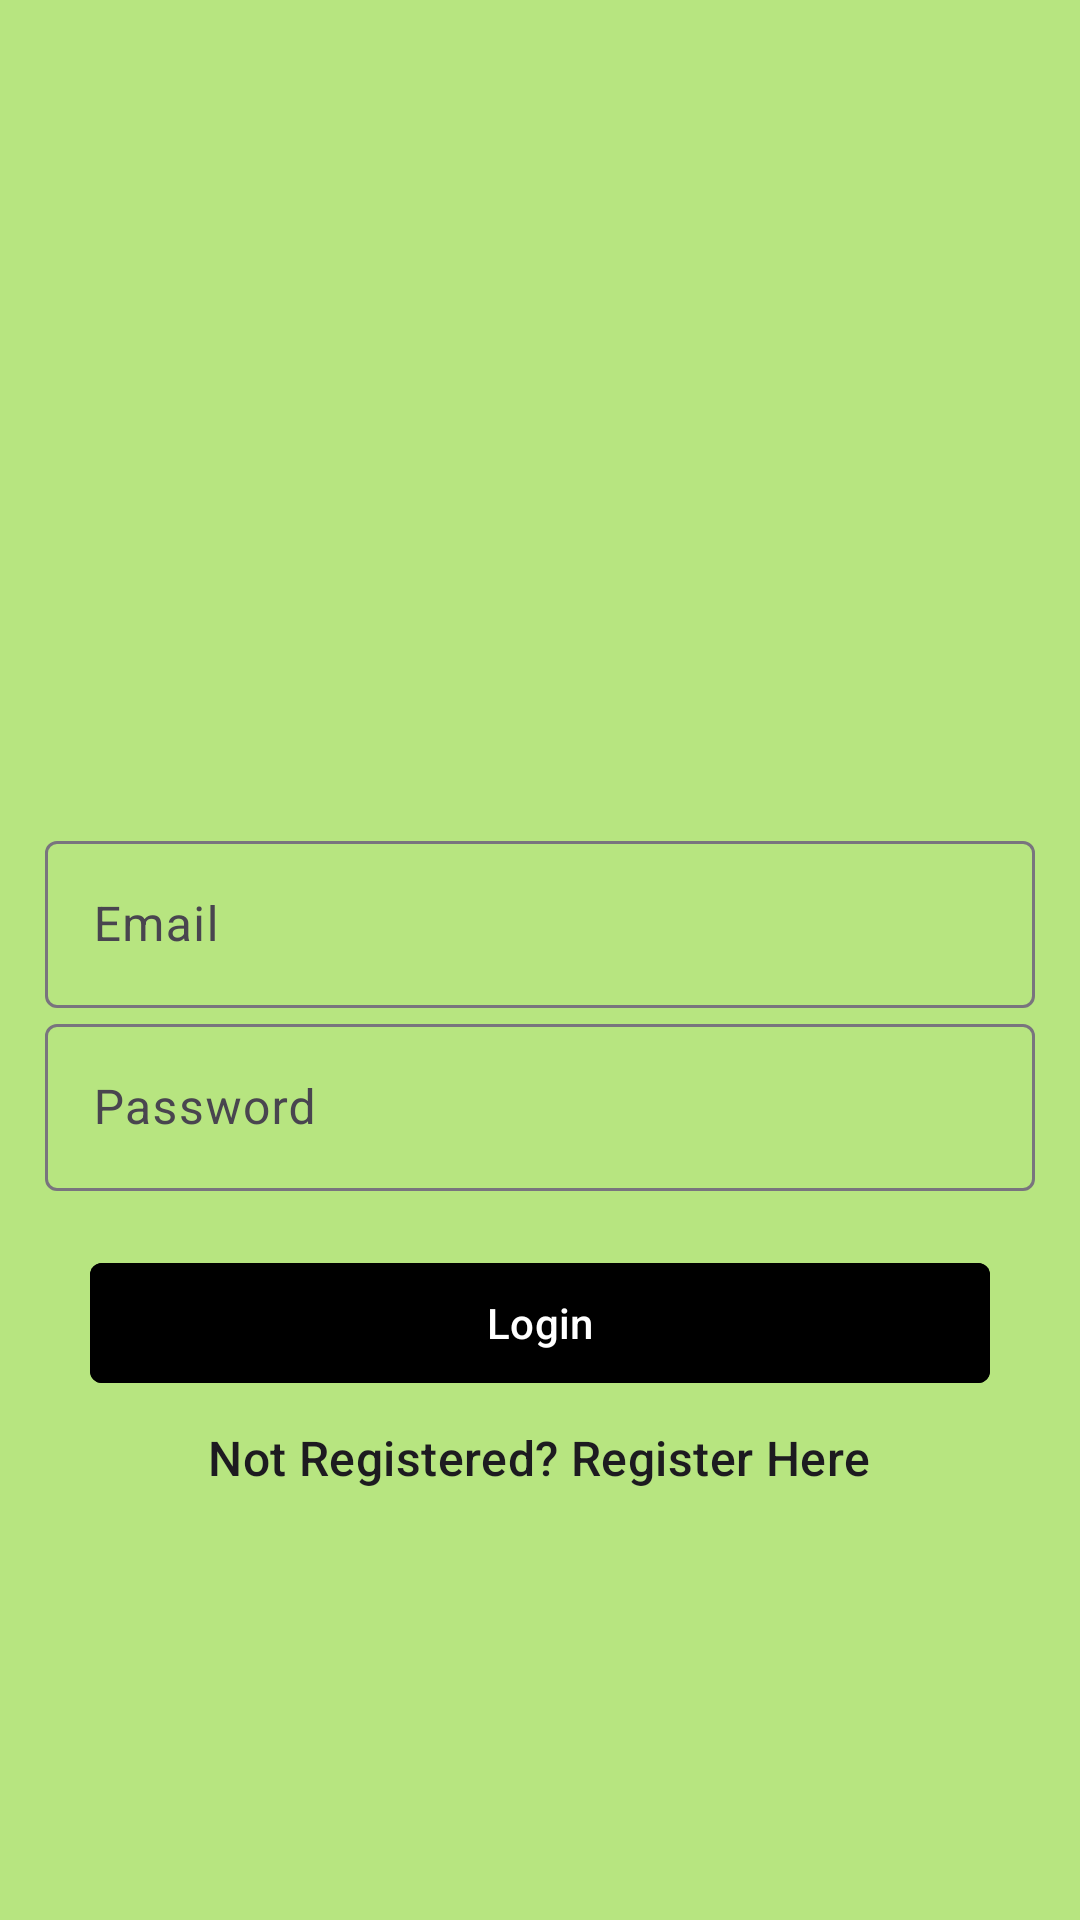

Reconstruct the res/layout file that produces this screen, plus the resources it refers to.
<!-- AndroidManifest.xml: application theme Theme.ReQuizApplication -->
<!-- res/layout/fragment_sign_in.xml -->
<?xml version="1.0" encoding="utf-8"?>
<LinearLayout xmlns:android="http://schemas.android.com/apk/res/android"
    xmlns:tools="http://schemas.android.com/tools"
    android:layout_width="match_parent"
    android:layout_height="match_parent"
    xmlns:app="http://schemas.android.com/apk/res-auto"
    android:orientation="vertical"
    android:layout_gravity="center"
    android:padding="15dp"
    android:background="@color/green"
    tools:context=".ui.screens.signInScreen.SignInFragment">

    <ImageView
        android:id="@+id/logImg"
        android:layout_width="250dp"
        android:layout_height="250dp"
        android:layout_marginTop="10dp"
        android:src="@drawable/ic_person"
        android:layout_gravity="center"
        android:contentDescription="@string/prof_pic" />


    <com.google.android.material.textfield.TextInputLayout
        android:layout_width="match_parent"
        android:layout_height="wrap_content"
        style="@style/ThemeOverlay.Material3.AutoCompleteTextView.OutlinedBox.Dense">

        <com.google.android.material.textfield.TextInputEditText
            android:id="@+id/logEmail"
            android:layout_gravity="center"
            android:layout_width="match_parent"
            android:layout_marginTop="10dp"
            android:hint="@string/email"
            android:layout_height="wrap_content" />
    </com.google.android.material.textfield.TextInputLayout>

    <com.google.android.material.textfield.TextInputLayout
        android:layout_width="match_parent"
        android:layout_height="wrap_content"
        style="@style/ThemeOverlay.Material3.AutoCompleteTextView.OutlinedBox.Dense">

        <com.google.android.material.textfield.TextInputEditText
            android:id="@+id/logPass"
            android:layout_gravity="center"
            android:layout_width="match_parent"
            android:layout_marginTop="10dp"
            android:hint="@string/password"
            android:layout_height="wrap_content" />
    </com.google.android.material.textfield.TextInputLayout>






    <com.google.android.material.button.MaterialButton
        android:id="@+id/logSubBtn"
        android:layout_gravity="center"
        android:layout_width="300dp"
        android:layout_height="wrap_content"
        android:layout_marginTop="20dp"
        style="@style/ShapeAppearanceOverlay.Material3.Button"
        app:cornerRadius="4dp"
        android:backgroundTint="@color/black"
        android:text="@string/login"
        />

    <TextView
        android:id="@+id/logToReg"
        android:layout_gravity="center"
        android:layout_width="wrap_content"
        android:layout_height="wrap_content"
        android:layout_marginTop="10dp"
        style="@style/TextAppearance.Material3.TitleMedium"
        android:text="@string/not_registered_register_here"
        />

</LinearLayout>
<!-- resources referenced by this layout -->
<resources>
  <color name="black">#FF000000</color>
  <color name="green">#A390DC39</color>
  <string name="email">Email</string>
  <string name="login">Login</string>
  <string name="not_registered_register_here">Not Registered? Register Here</string>
  <string name="password">Password</string>
  <string name="prof_pic">Prof Pic</string>
  <style name="Theme.ReQuizApplication" parent="Base.Theme.ReQuizApplication" />
  <style name="Base.Theme.ReQuizApplication" parent="Theme.Material3.DayNight.NoActionBar">
          
          
      </style>
</resources>
